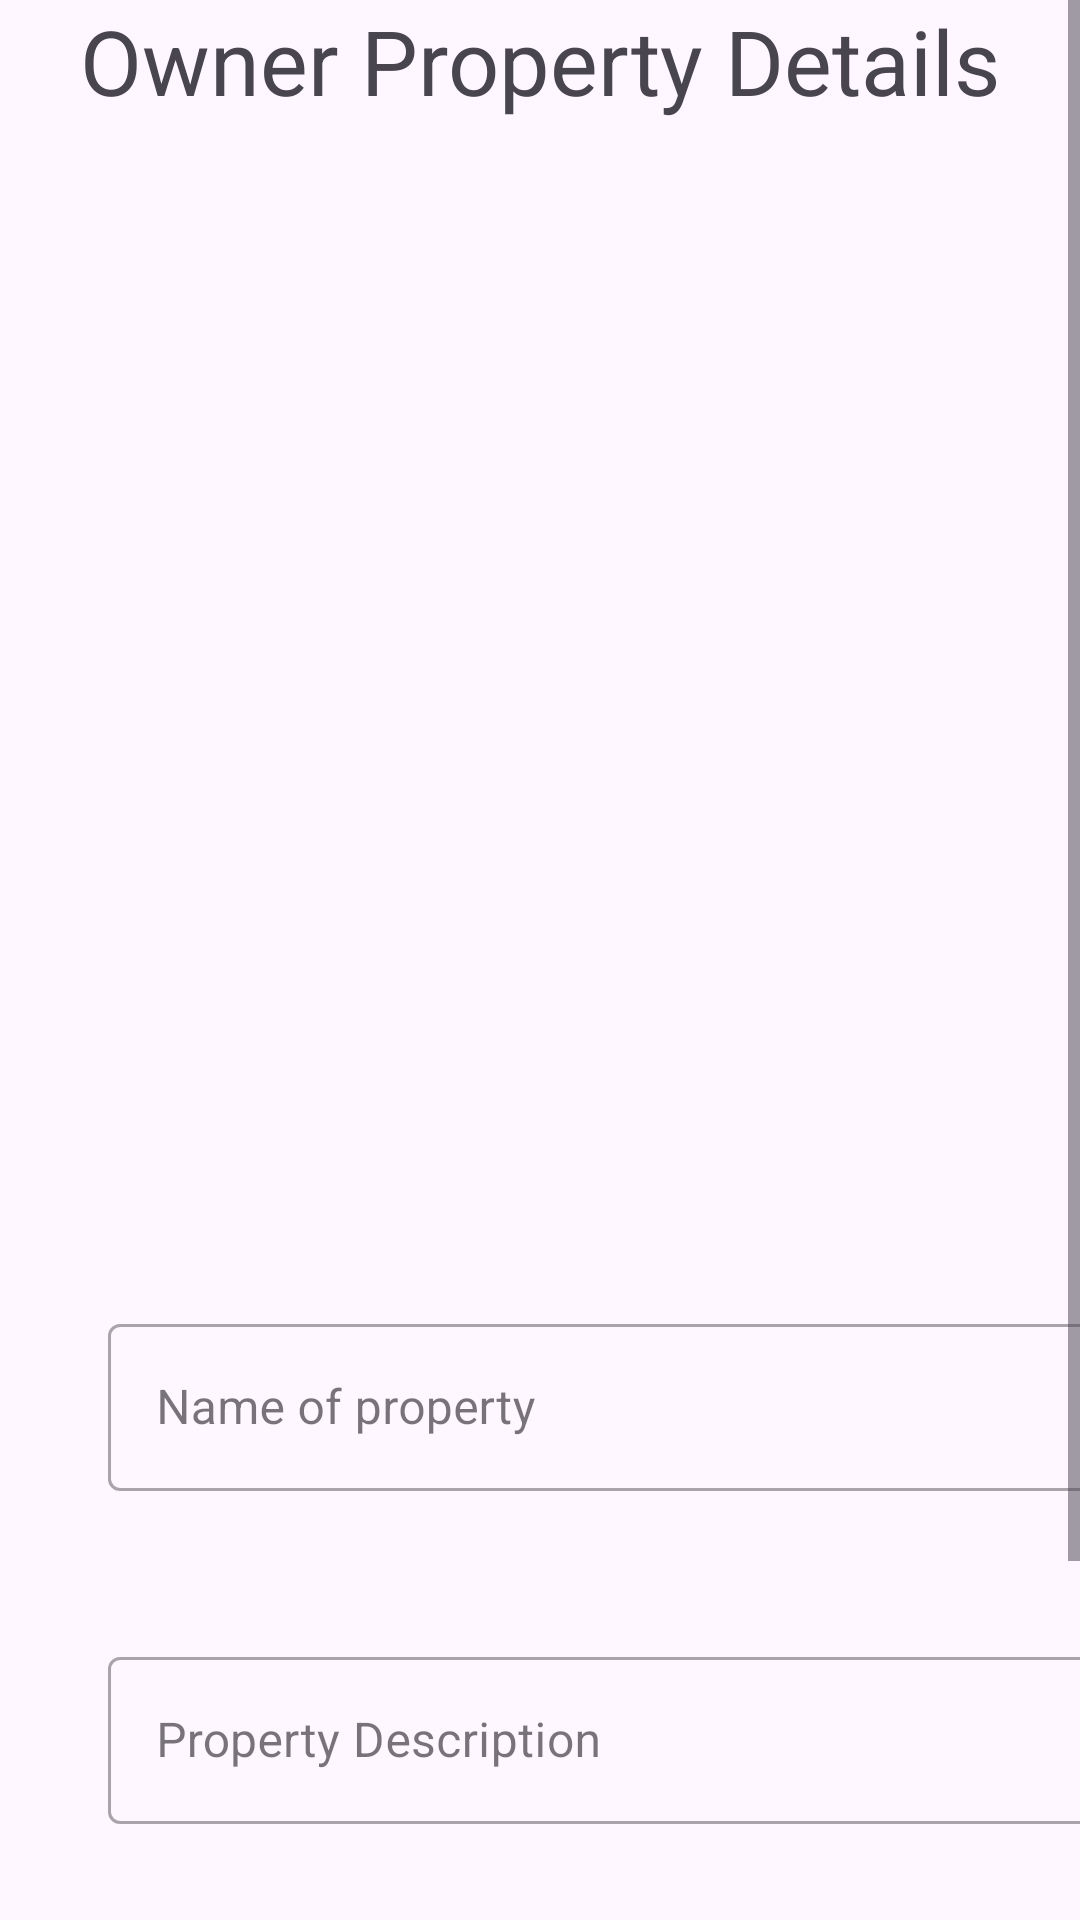

Write the Android layout XML for this screen, with the resource values it uses.
<!-- AndroidManifest.xml: application theme Theme.RentH -->
<!-- res/layout/activity_update_owner_property_details.xml -->
<?xml version="1.0" encoding="utf-8"?>
<ScrollView
    android:layout_height="wrap_content"
    android:layout_width="wrap_content"
    xmlns:android="http://schemas.android.com/apk/res/android"
    xmlns:app="http://schemas.android.com/apk/res-auto"
    xmlns:tools="http://schemas.android.com/tools" >
    <androidx.constraintlayout.widget.ConstraintLayout

        android:layout_width="match_parent"
        android:layout_height="match_parent"
        tools:context=".UpdateOwnerPropertyDetails">
        <androidx.constraintlayout.widget.Guideline
            android:layout_width="wrap_content"
            android:layout_height="wrap_content"
            app:layout_constraintGuide_percent=".1"
            android:orientation="vertical"
            android:id="@+id/guide_v_10"/>

        <TextView
            android:id="@+id/titleTV"
            android:layout_width="wrap_content"
            android:layout_height="wrap_content"
            android:text="Owner Property Details"
            android:textSize="30sp"
            app:layout_constraintTop_toTopOf="parent"
            app:layout_constraintStart_toStartOf="parent"
            app:layout_constraintEnd_toEndOf="parent"/>

        <ImageView
            android:id="@+id/proimage"
            android:layout_width="404dp"
            android:layout_height="331dp"
            android:src="@drawable/ic_image"
            app:layout_constraintTop_toTopOf="parent"
            app:layout_constraintEnd_toEndOf="parent"
            android:layout_marginTop="55sp"/>
        <com.google.android.material.textfield.TextInputLayout
            style="@style/Widget.MaterialComponents.TextInputLayout.OutlinedBox"
            android:id="@+id/nameofpTV"
            android:layout_width="350sp"
            android:layout_height="wrap_content"
            app:layout_constraintTop_toBottomOf="@id/proimage"
            app:layout_constraintStart_toEndOf="@+id/guide_v_10"
            android:hint="Name of property"
            android:layout_marginTop="50sp"
            >
            <com.google.android.material.textfield.TextInputEditText
                android:id="@+id/nameofpET"
                android:layout_width="match_parent"
                android:layout_height="wrap_content"
                app:layout_constraintTop_toBottomOf="@+id/tv"
                app:layout_constraintStart_toEndOf="@+id/guide_v_10"
                android:layout_marginTop="30sp"
                />
        </com.google.android.material.textfield.TextInputLayout>

        <com.google.android.material.textfield.TextInputLayout
            style="@style/Widget.MaterialComponents.TextInputLayout.OutlinedBox"
            android:id="@+id/propertyDescriptionTV"
            android:layout_width="350sp"
            android:layout_height="wrap_content"
            app:layout_constraintTop_toBottomOf="@id/nameofpTV"
            app:layout_constraintStart_toEndOf="@+id/guide_v_10"
            android:hint="Property Description"
            android:layout_marginTop="50sp"
            >
            <com.google.android.material.textfield.TextInputEditText
                android:id="@+id/propertyDescriptionET"
                android:layout_width="match_parent"
                android:layout_height="wrap_content"
                app:layout_constraintTop_toBottomOf="@+id/propertyDescriptionTV"
                app:layout_constraintStart_toEndOf="@+id/guide_v_10"
                android:layout_marginTop="30sp"
                />
        </com.google.android.material.textfield.TextInputLayout>
        <com.google.android.material.textfield.TextInputLayout
            style="@style/Widget.MaterialComponents.TextInputLayout.OutlinedBox"
            android:id="@+id/priceTV"
            android:layout_width="350sp"
            android:layout_height="wrap_content"
            app:layout_constraintTop_toBottomOf="@id/propertyDescriptionTV"
            app:layout_constraintStart_toEndOf="@+id/guide_v_10"
            android:hint="Price"
            android:layout_marginTop="50sp"
            >
            <com.google.android.material.textfield.TextInputEditText
                android:id="@+id/priceET"
                android:layout_width="match_parent"
                android:layout_height="wrap_content"
                app:layout_constraintTop_toBottomOf="@+id/tv"
                app:layout_constraintStart_toEndOf="@+id/guide_v_10"
                android:layout_marginTop="30sp"
                />
        </com.google.android.material.textfield.TextInputLayout>
        <Button
            android:id="@+id/update"
            android:layout_width="wrap_content"
            android:layout_height="wrap_content"
            android:text="Update"
            app:layout_constraintTop_toBottomOf="@+id/priceTV"
            app:layout_constraintStart_toEndOf="@+id/guide_v_10"
            android:layout_marginTop="20sp"
            android:layout_marginLeft="50sp"
            app:layout_constraintStart_toStartOf="parent"
            app:layout_constraintEnd_toEndOf="parent"/>




    </androidx.constraintlayout.widget.ConstraintLayout>
</ScrollView>
<!-- resources referenced by this layout -->
<resources>
  <style name="Theme.RentH" parent="Base.Theme.RentH" />
  <style name="Base.Theme.RentH" parent="Theme.Material3.DayNight.NoActionBar">
          <item name="android:statusBarColor">@color/light_blue</item>
          
          
      </style>
  <color name="light_blue">#64B5F6</color>
</resources>
